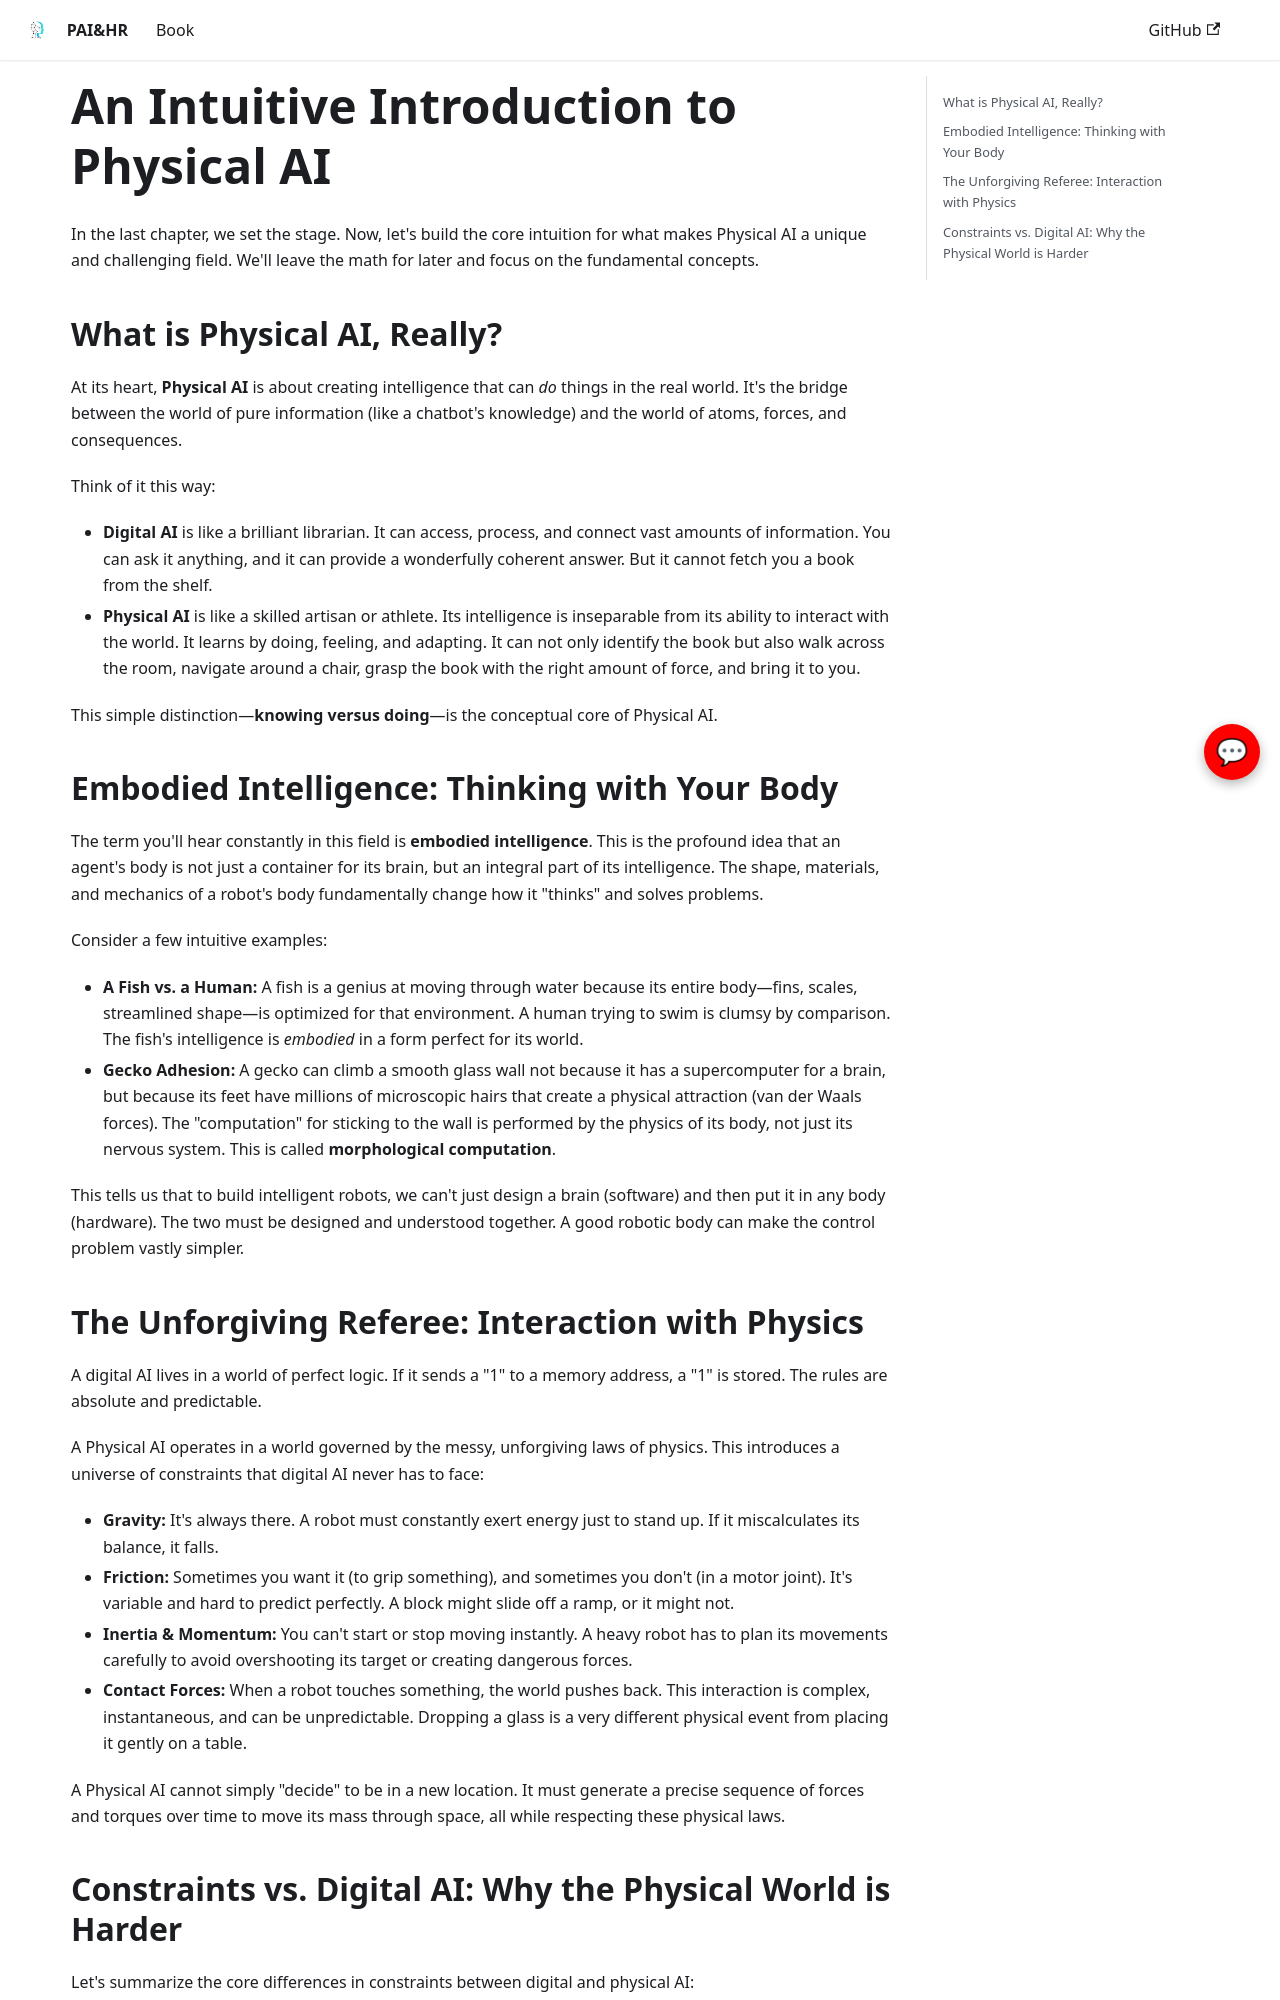

repository: sngraphics12/Robotics-book · page: part-1-foundations/physical-ai-intro/index.html · generator: docusaurus

---
title: "An Intuitive Introduction to Physical AI"
sidebar_label: "AN INTUITIVE INTRODUCTION TO PHYSICAL AI"
---

# An Intuitive Introduction to Physical AI

In the last chapter, we set the stage. Now, let's build the core intuition for what makes Physical AI a unique and challenging field. We'll leave the math for later and focus on the fundamental concepts.

## What is Physical AI, Really?

At its heart, **Physical AI** is about creating intelligence that can *do* things in the real world. It's the bridge between the world of pure information (like a chatbot's knowledge) and the world of atoms, forces, and consequences.

Think of it this way:
-   **Digital AI** is like a brilliant librarian. It can access, process, and connect vast amounts of information. You can ask it anything, and it can provide a wonderfully coherent answer. But it cannot fetch you a book from the shelf.
-   **Physical AI** is like a skilled artisan or athlete. Its intelligence is inseparable from its ability to interact with the world. It learns by doing, feeling, and adapting. It can not only identify the book but also walk across the room, navigate around a chair, grasp the book with the right amount of force, and bring it to you.

This simple distinction—**knowing versus doing**—is the conceptual core of Physical AI.

## Embodied Intelligence: Thinking with Your Body

The term you'll hear constantly in this field is **embodied intelligence**. This is the profound idea that an agent's body is not just a container for its brain, but an integral part of its intelligence. The shape, materials, and mechanics of a robot's body fundamentally change how it "thinks" and solves problems.

Consider a few intuitive examples:
-   **A Fish vs. a Human:** A fish is a genius at moving through water because its entire body—fins, scales, streamlined shape—is optimized for that environment. A human trying to swim is clumsy by comparison. The fish's intelligence is *embodied* in a form perfect for its world.
-   **Gecko Adhesion:** A gecko can climb a smooth glass wall not because it has a supercomputer for a brain, but because its feet have millions of microscopic hairs that create a physical attraction (van der Waals forces). The "computation" for sticking to the wall is performed by the physics of its body, not just its nervous system. This is called **morphological computation**.

This tells us that to build intelligent robots, we can't just design a brain (software) and then put it in any body (hardware). The two must be designed and understood together. A good robotic body can make the control problem vastly simpler.
